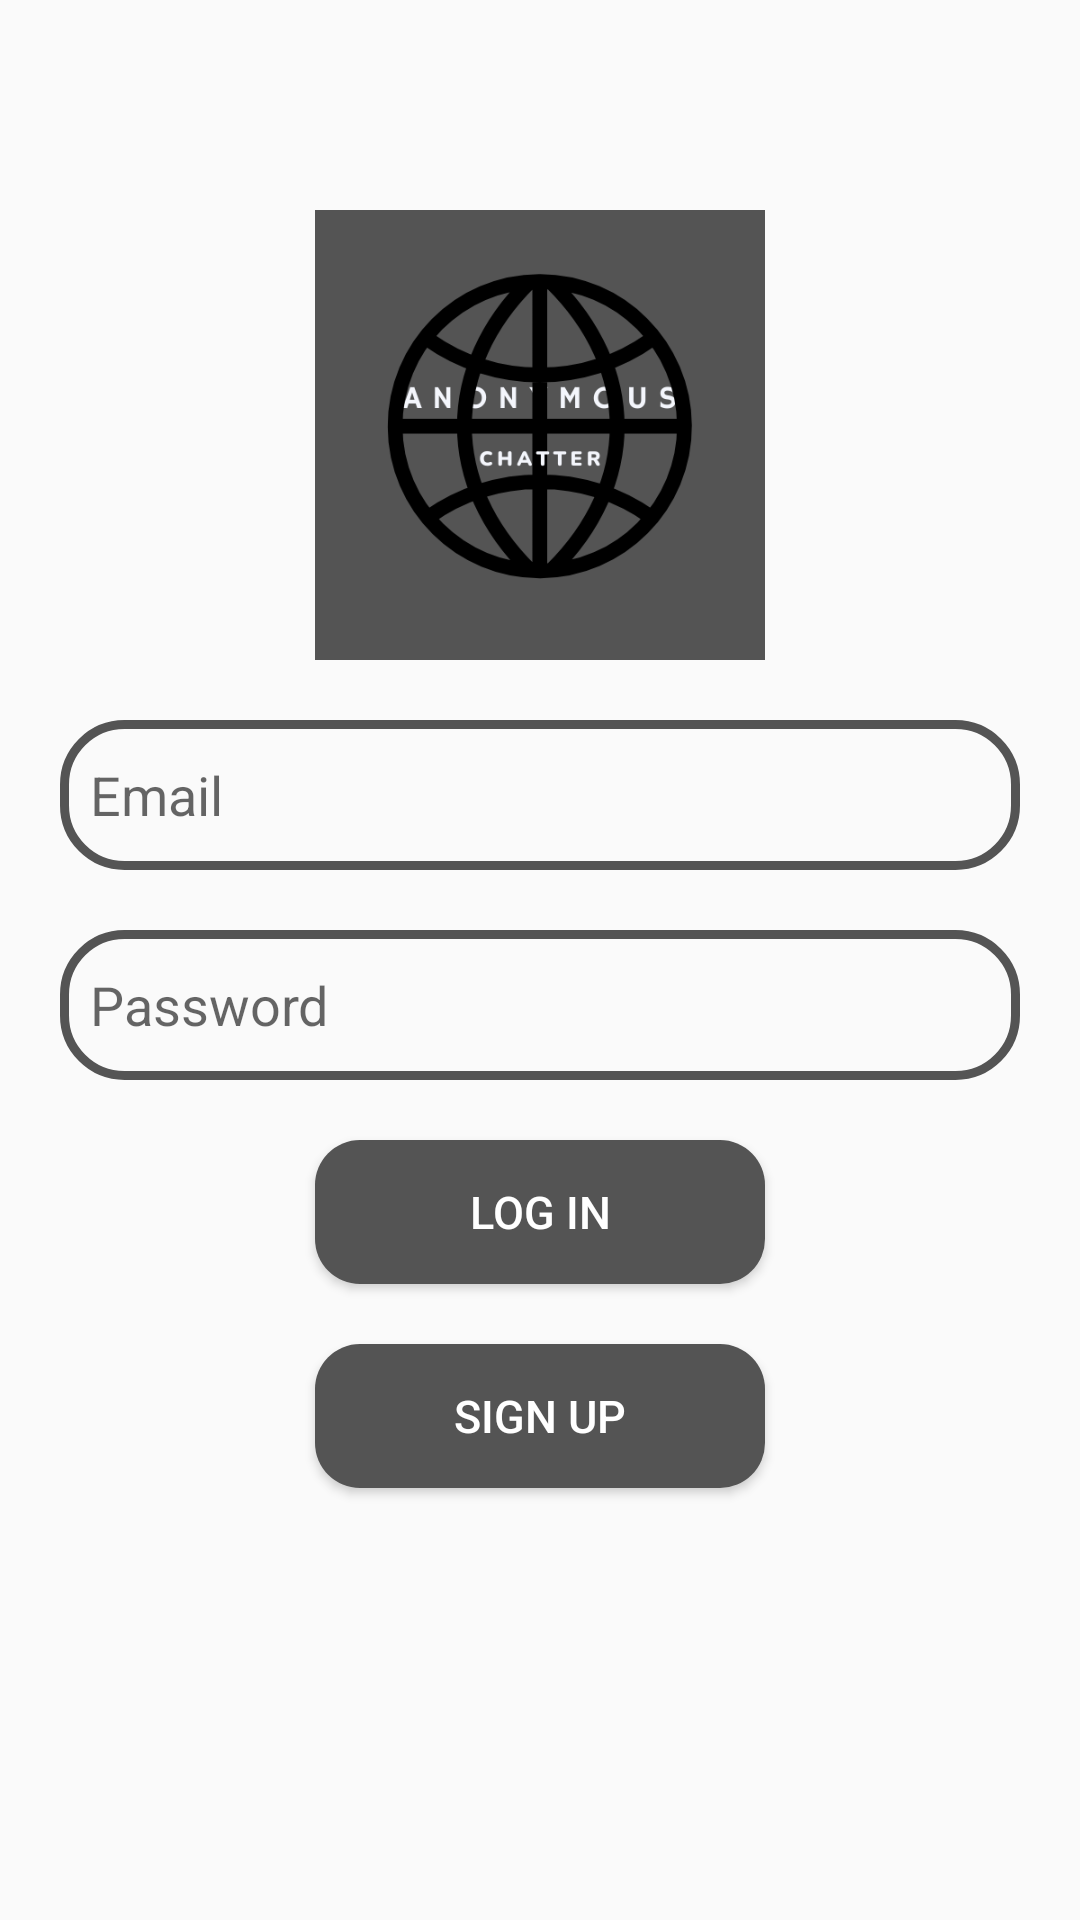

Reconstruct the res/layout file that produces this screen, plus the resources it refers to.
<!-- AndroidManifest.xml: application theme Theme.AnChat -->
<!-- res/layout/activity_log_in.xml -->
<?xml version="1.0" encoding="utf-8"?>
<RelativeLayout xmlns:android="http://schemas.android.com/apk/res/android"
    xmlns:app="http://schemas.android.com/apk/res-auto"
    xmlns:tools="http://schemas.android.com/tools"
    android:layout_width="match_parent"
    android:layout_height="match_parent"
    tools:context=".LogIn">


    <ImageView
        android:id="@+id/app_logo"
        android:layout_width="150dp"
        android:layout_height="150dp"
        android:src="@drawable/anonyms"
        android:layout_centerHorizontal="true"
        android:layout_marginTop="70dp"
        />

    <EditText
        android:id="@+id/edt_email"
        android:layout_width="match_parent"
        android:layout_height="50dp"
        android:layout_below="@id/app_logo"
        android:layout_marginTop="20dp"
        android:hint="Email"
        android:paddingLeft="10dp"
        android:background="@drawable/edt_background"
        android:layout_marginLeft="20dp"
        android:layout_marginRight="20dp"
        />

    <EditText
        android:id="@+id/edt_pass"
        android:layout_width="match_parent"
        android:layout_height="50dp"
        android:layout_below="@id/edt_email"
        android:background="@drawable/edt_background"
        android:layout_marginTop="20dp"
        android:hint="Password"
        android:paddingLeft="10dp"
        android:layout_marginLeft="20dp"
        android:layout_marginRight="20dp"
        />

    <Button
        android:id="@+id/btlog_in"
        android:layout_width="150dp"
        android:layout_height="wrap_content"
        android:layout_below="@id/edt_pass"
        android:layout_centerHorizontal="true"
        android:layout_marginTop="20dp"
        android:text="Log In"
        android:background="@drawable/bt_bg"
        android:textColor="@color/white"
        android:textSize="15sp"
        />
    <Button
        android:id="@+id/btSign_up"
        android:layout_width="150dp"
        android:layout_height="wrap_content"
        android:layout_below="@id/btlog_in"
        android:layout_centerHorizontal="true"
        android:layout_marginTop="20dp"
        android:text="Sign Up"
        android:background="@drawable/bt_bg"
        android:textColor="@color/white"
        android:textSize="15sp"
        />






</RelativeLayout>
<!-- resources referenced by this layout -->
<resources>
  <color name="white">#FFFFFFFF</color>
  <!-- drawable anonyms: png bitmap (drawable, 29912 bytes) -->
  <!-- drawable bt_bg (drawable) -->
  <?xml version="1.0" encoding="utf-8"?>
  <shape xmlns:android="http://schemas.android.com/apk/res/android">
      <corners android:radius="15dp"/>
  
      <solid android:color="@color/main"/>
  </shape>
  <!-- drawable edt_background (drawable) -->
  <?xml version="1.0" encoding="utf-8"?>
  <shape xmlns:android="http://schemas.android.com/apk/res/android">
  <corners android:radius="20dp"/>
      <stroke android:color="@color/main" android:width="3dp"
          />
  </shape>
  <style name="Theme.AnChat" parent="Theme.AppCompat.Light">
          
          <item name="colorPrimary">@color/purple_500</item>
          <item name="colorPrimaryVariant">@color/purple_700</item>
          <item name="colorOnPrimary">@color/white</item>
          
          <item name="colorSecondary">@color/teal_200</item>
          <item name="colorSecondaryVariant">@color/teal_700</item>
          <item name="colorOnSecondary">@color/black</item>
          
          <item name="android:statusBarColor" tools:targetApi="l">?attr/colorPrimaryVariant</item>
          
      </style>
  <color name="main">#545454</color>
  <color name="purple_500">#FF6200EE</color>
  <color name="purple_700">#FF3700B3</color>
  <color name="teal_200">#FF03DAC5</color>
  <color name="teal_700">#FF018786</color>
  <color name="black">#FF000000</color>
</resources>
